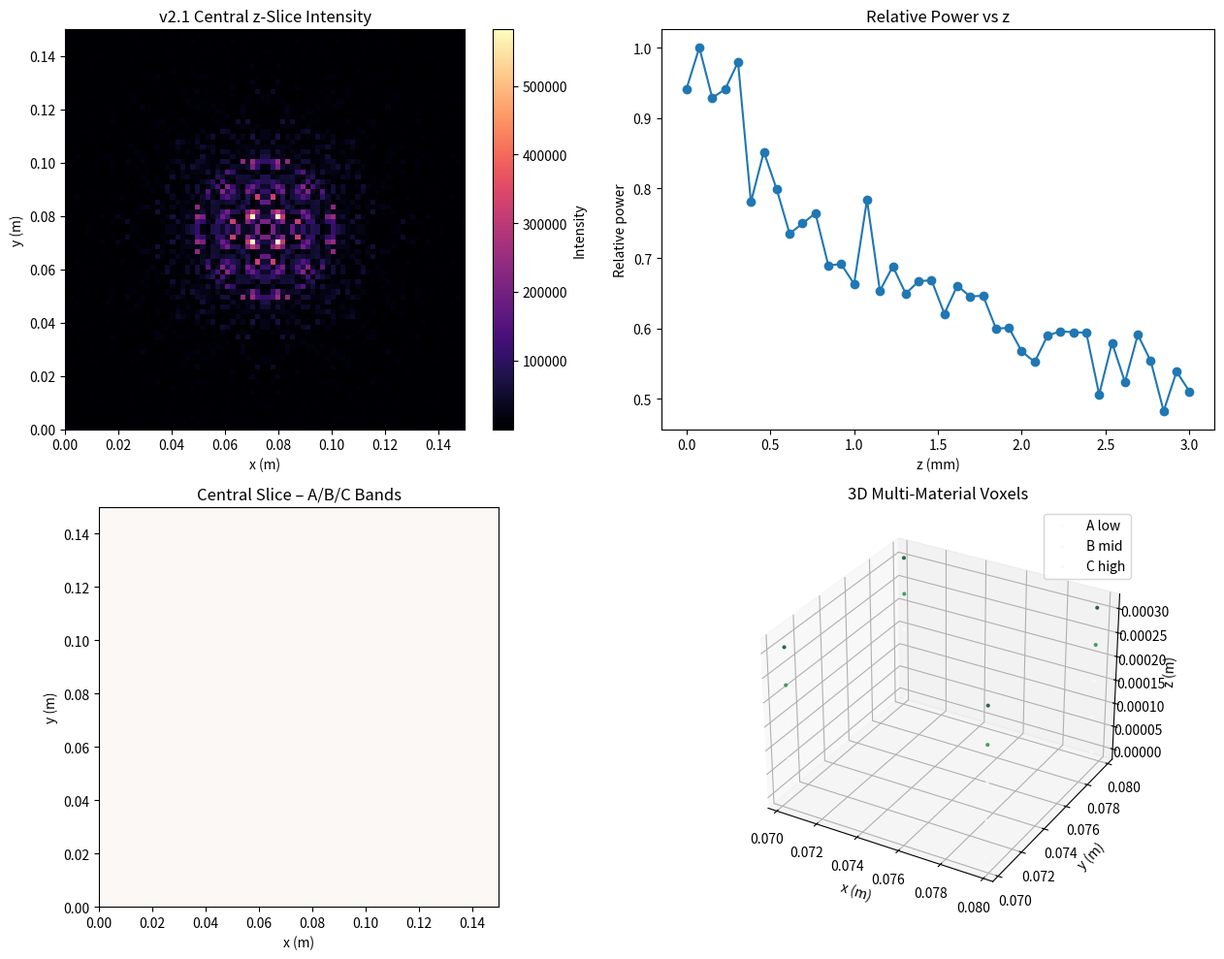

The matplotlib source for this figure:
#!/usr/bin/env python3
"""
Holagraph v2.1 – Multi-Material Field Bands

- 3D intensity volume
- Power profile (z)
- Multi-band segmentation of intensity
- Separate voxel STL per band (A/B/C)
"""

import numpy as np
import matplotlib.pyplot as plt
from mpl_toolkits.mplot3d import Axes3D  # noqa: F401


def emitter_grid(Nx, Ny, dx, dy):
    xs = np.arange(Nx) * dx
    ys = np.arange(Ny) * dy
    X, Y = np.meshgrid(xs, ys, indexing='xy')
    return X.ravel(), Y.ravel()


def deep_bowl_pattern(Nx, Ny, dx, dy, lambda_, focus):
    k = 2 * np.pi / lambda_
    xs = np.arange(Nx) * dx
    ys = np.arange(Ny) * dy
    X, Y = np.meshgrid(xs, ys, indexing='xy')
    fx, fy = focus
    r = np.sqrt((X - fx)**2 + (Y - fy)**2)
    phi = -k * r
    sigma = 0.02
    amp = np.exp(-r**2 / (2 * sigma**2))
    return amp.ravel(), phi.ravel()


def field_3d_volume(x_grid, y_grid, z_vals, x_emit, y_emit, amp, phi, lambda_):
    k = 2 * np.pi / lambda_
    Nxg, Nyg = x_grid.shape
    Nz = len(z_vals)
    I_vol = np.zeros((Nz, Nyg, Nxg), dtype=float)
    for iz, z0 in enumerate(z_vals):
        E = np.zeros_like(x_grid, dtype=complex)
        for i in range(len(x_emit)):
            dx = x_grid - x_emit[i]
            dy = y_grid - y_emit[i]
            r = np.sqrt(dx**2 + dy**2 + z0**2)
            G = np.exp(1j * k * r) / (r + 1e-9)
            E += amp[i] * np.exp(1j * phi[i]) * G
        I_vol[iz] = np.abs(E)**2
    return I_vol


def segment_intensity_bands(I_vol, bands=(0.35, 0.60, 0.85)):
    """
    bands: (low_thresh, mid_thresh, high_thresh) as fractions of I_max
    Returns three boolean masks: low, mid, high
    """
    I_max = I_vol.max()
    t_low, t_mid, t_high = [b * I_max for b in bands]

    # low: between t_low and t_mid
    low_mask = (I_vol >= t_low) & (I_vol < t_mid)
    # mid: between t_mid and t_high
    mid_mask = (I_vol >= t_mid) & (I_vol < t_high)
    # high: >= t_high
    high_mask = I_vol >= t_high

    return low_mask, mid_mask, high_mask, I_max


def voxel_stats(mask, Xg, Yg, Zg):
    idx = np.where(mask)
    if len(idx[0]) == 0:
        return None
    iz, iy, ix = idx
    xs = Xg[0, ix]
    ys = Yg[iy, 0]
    zs = Zg[iz]
    return {
        "centroid": (xs.mean(), ys.mean(), zs.mean()),
        "x_range": (xs.min(), xs.max()),
        "y_range": (ys.min(), ys.max()),
        "z_range": (zs.min(), zs.max()),
        "voxel_count": len(xs)
    }


def write_voxel_stl(Xg, Yg, Zg, mask, filename):
    dx = Xg[0, 1] - Xg[0, 0]
    dy = Yg[1, 0] - Yg[0, 0]
    dz = Zg[1] - Zg[0]

    def cube_vertices(x, y, z):
        return np.array([
            [x,       y,       z      ],
            [x+dx,    y,       z      ],
            [x+dx,    y+dy,    z      ],
            [x,       y+dy,    z      ],
            [x,       y,       z+dz   ],
            [x+dx,    y,       z+dz   ],
            [x+dx,    y+dy,    z+dz   ],
            [x,       y+dy,    z+dz   ],
        ])

    def facet(f, n, v0, v1, v2):
        f.write(f"  facet normal {n[0]} {n[1]} {n[2]}\n")
        f.write("    outer loop\n")
        f.write(f"      vertex {v0[0]} {v0[1]} {v0[2]}\n")
        f.write(f"      vertex {v1[0]} {v1[1]} {v1[2]}\n")
        f.write(f"      vertex {v2[0]} {v2[1]} {v2[2]}\n")
        f.write("    endloop\n")
        f.write("  endfacet\n")

    Nz, Ny, Nx = mask.shape
    with open(filename, "w") as f:
        f.write(f"solid {filename}\n")
        for iz in range(Nz):
            for iy in range(Ny):
                for ix in range(Nx):
                    if not mask[iz, iy, ix]:
                        continue
                    x = Xg[0, ix]
                    y = Yg[iy, 0]
                    z = Zg[iz]
                    V = cube_vertices(x, y, z)
                    faces = [
                        (0, 1, 2, 3),
                        (4, 5, 6, 7),
                        (0, 1, 5, 4),
                        (1, 2, 6, 5),
                        (2, 3, 7, 6),
                        (3, 0, 4, 7),
                    ]
                    for a, b, c, d in faces:
                        v0, v1, v2, v3 = V[a], V[b], V[c], V[d]
                        n = np.cross(v1 - v0, v2 - v0)
                        n /= (np.linalg.norm(n) + 1e-12)
                        facet(f, n, v0, v1, v2)
                        facet(f, n, v0, v2, v3)
        f.write(f"endsolid {filename}\n")


def run_v2_1():
    Nx, Ny = 16, 16
    dx, dy = 0.01, 0.01
    lambda_ = 850e-9

    x_emit, y_emit = emitter_grid(Nx, Ny, dx, dy)

    x_grid_1d = np.linspace(0, (Nx - 1) * dx, 80)
    y_grid_1d = np.linspace(0, (Ny - 1) * dy, 80)
    Xg, Yg = np.meshgrid(x_grid_1d, y_grid_1d, indexing='xy')

    z_min, z_max = 0.0, 3.0e-3
    Nz = 40
    Zg = np.linspace(z_min, z_max, Nz)

    focus = (0.5 * (Nx - 1) * dx, 0.5 * (Ny - 1) * dy)
    amp, phi = deep_bowl_pattern(Nx, Ny, dx, dy, lambda_, focus)

    print("Computing 3D field volume...")
    I_vol = field_3d_volume(Xg, Yg, Zg, x_emit, y_emit, amp, phi, lambda_)

    # Power estimates
    power_scale = 0.06
    avg_amp2 = np.mean(amp**2)
    slab_power = avg_amp2 * power_scale * len(amp)

    slice_power = I_vol.sum(axis=(1, 2))
    slice_power_norm = slice_power / slice_power.max()
    total_power_proxy = slice_power.sum()

    print("\n=== Holagraph v2.1 Power Report ===")
    print(f"Estimated slab power (emitters): {slab_power:.2f} W")
    print(f"Relative power (z-slices): min={slice_power_norm.min():.3f}, "
          f"max={slice_power_norm.max():.3f}")
    print(f"Total integrated intensity proxy: {total_power_proxy:.3e}")
    print("===================================")

    # Multi-material segmentation
    low_mask, mid_mask, high_mask, I_max = segment_intensity_bands(
        I_vol, bands=(0.35, 0.60, 0.85)
    )

    low_stats = voxel_stats(low_mask, Xg, Yg, Zg)
    mid_stats = voxel_stats(mid_mask, Xg, Yg, Zg)
    high_stats = voxel_stats(high_mask, Xg, Yg, Zg)

    print("\n=== Holagraph v2.1 Multi-Material Bands ===")
    print(f"I_max: {I_max:.3e}")
    print("Band thresholds (fractions of I_max):")
    print("  Material A (low):   0.35–0.60")
    print("  Material B (mid):   0.60–0.85")
    print("  Material C (high):  0.85–1.00\n")

    def print_band(name, stats):
        if stats is None:
            print(f"{name}: no voxels")
        else:
            cx, cy, cz = stats["centroid"]
            print(f"{name}:")
            print(f"  Centroid: ({cx:.4f} m, {cy:.4f} m, {cz:.6f} m)")
            print(f"  X range:  {stats['x_range'][0]:.4f} m to {stats['x_range'][1]:.4f} m")
            print(f"  Y range:  {stats['y_range'][0]:.4f} m to {stats['y_range'][1]:.4f} m")
            print(f"  Z range:  {stats['z_range'][0]:.6f} m to {stats['z_range'][1]:.6f} m")
            print(f"  Voxel count: {stats['voxel_count']}")

    print_band("Material A (low)", low_stats)
    print()
    print_band("Material B (mid)", mid_stats)
    print()
    print_band("Material C (high)", high_stats)
    print("============================================")

    # STL exports per band
    write_voxel_stl(Xg, Yg, Zg, low_mask,  "deep_bowl_v2_1_matA_low.stl")
    write_voxel_stl(Xg, Yg, Zg, mid_mask,  "deep_bowl_v2_1_matB_mid.stl")
    write_voxel_stl(Xg, Yg, Zg, high_mask, "deep_bowl_v2_1_matC_high.stl")
    print("\nSTL exports complete:")
    print("  deep_bowl_v2_1_matA_low.stl")
    print("  deep_bowl_v2_1_matB_mid.stl")
    print("  deep_bowl_v2_1_matC_high.stl")

    # Quick plots
    mid = Nz // 2
    I_mid = I_vol[mid]
    low_mid = low_mask[mid]
    mid_mid = mid_mask[mid]
    high_mid = high_mask[mid]

    fig = plt.figure(figsize=(13, 10))

    ax1 = fig.add_subplot(2, 2, 1)
    im = ax1.imshow(
        I_mid,
        extent=[Xg.min(), Xg.max(), Yg.min(), Yg.max()],
        origin='lower',
        cmap='magma',
        aspect='equal'
    )
    plt.colorbar(im, ax=ax1, label="Intensity")
    ax1.set_title("v2.1 Central z-Slice Intensity")
    ax1.set_xlabel("x (m)")
    ax1.set_ylabel("y (m)")

    ax2 = fig.add_subplot(2, 2, 2)
    ax2.plot(Zg * 1e3, slice_power_norm, '-o')
    ax2.set_title("Relative Power vs z")
    ax2.set_xlabel("z (mm)")
    ax2.set_ylabel("Relative power")

    ax3 = fig.add_subplot(2, 2, 3)
    # overlay band masks in central slice
    ax3.imshow(
        low_mid.astype(float),
        extent=[Xg.min(), Xg.max(), Yg.min(), Yg.max()],
        origin='lower',
        cmap='Greens',
        alpha=0.5,
        aspect='equal'
    )
    ax3.imshow(
        mid_mid.astype(float),
        extent=[Xg.min(), Xg.max(), Yg.min(), Yg.max()],
        origin='lower',
        cmap='Blues',
        alpha=0.5,
        aspect='equal'
    )
    ax3.imshow(
        high_mid.astype(float),
        extent=[Xg.min(), Xg.max(), Yg.min(), Yg.max()],
        origin='lower',
        cmap='Reds',
        alpha=0.5,
        aspect='equal'
    )
    ax3.set_title("Central Slice – A/B/C Bands")
    ax3.set_xlabel("x (m)")
    ax3.set_ylabel("y (m)")

    ax4 = fig.add_subplot(2, 2, 4, projection='3d')
    for mask_band, cmap, label in [
        (low_mask, "Greens", "A low"),
        (mid_mask, "Blues", "B mid"),
        (high_mask, "Reds", "C high"),
    ]:
        iz, iy, ix = np.where(mask_band)
        if len(iz) == 0:
            continue
        xs = Xg[0, ix]
        ys = Yg[iy, 0]
        zs = Zg[iz]
        ax4.scatter(xs, ys, zs, s=4, alpha=0.7, cmap=cmap, c=zs, label=label)
    ax4.set_title("3D Multi-Material Voxels")
    ax4.set_xlabel("x (m)")
    ax4.set_ylabel("y (m)")
    ax4.set_zlabel("z (m)")
    ax4.legend()

    plt.tight_layout()
    plt.savefig("holagraph_v2_1_multimaterial.png")
    plt.show()

    print("\nHolagraph v2.1 run complete. Outputs saved.")


if __name__ == "__main__":
    run_v2_1()
